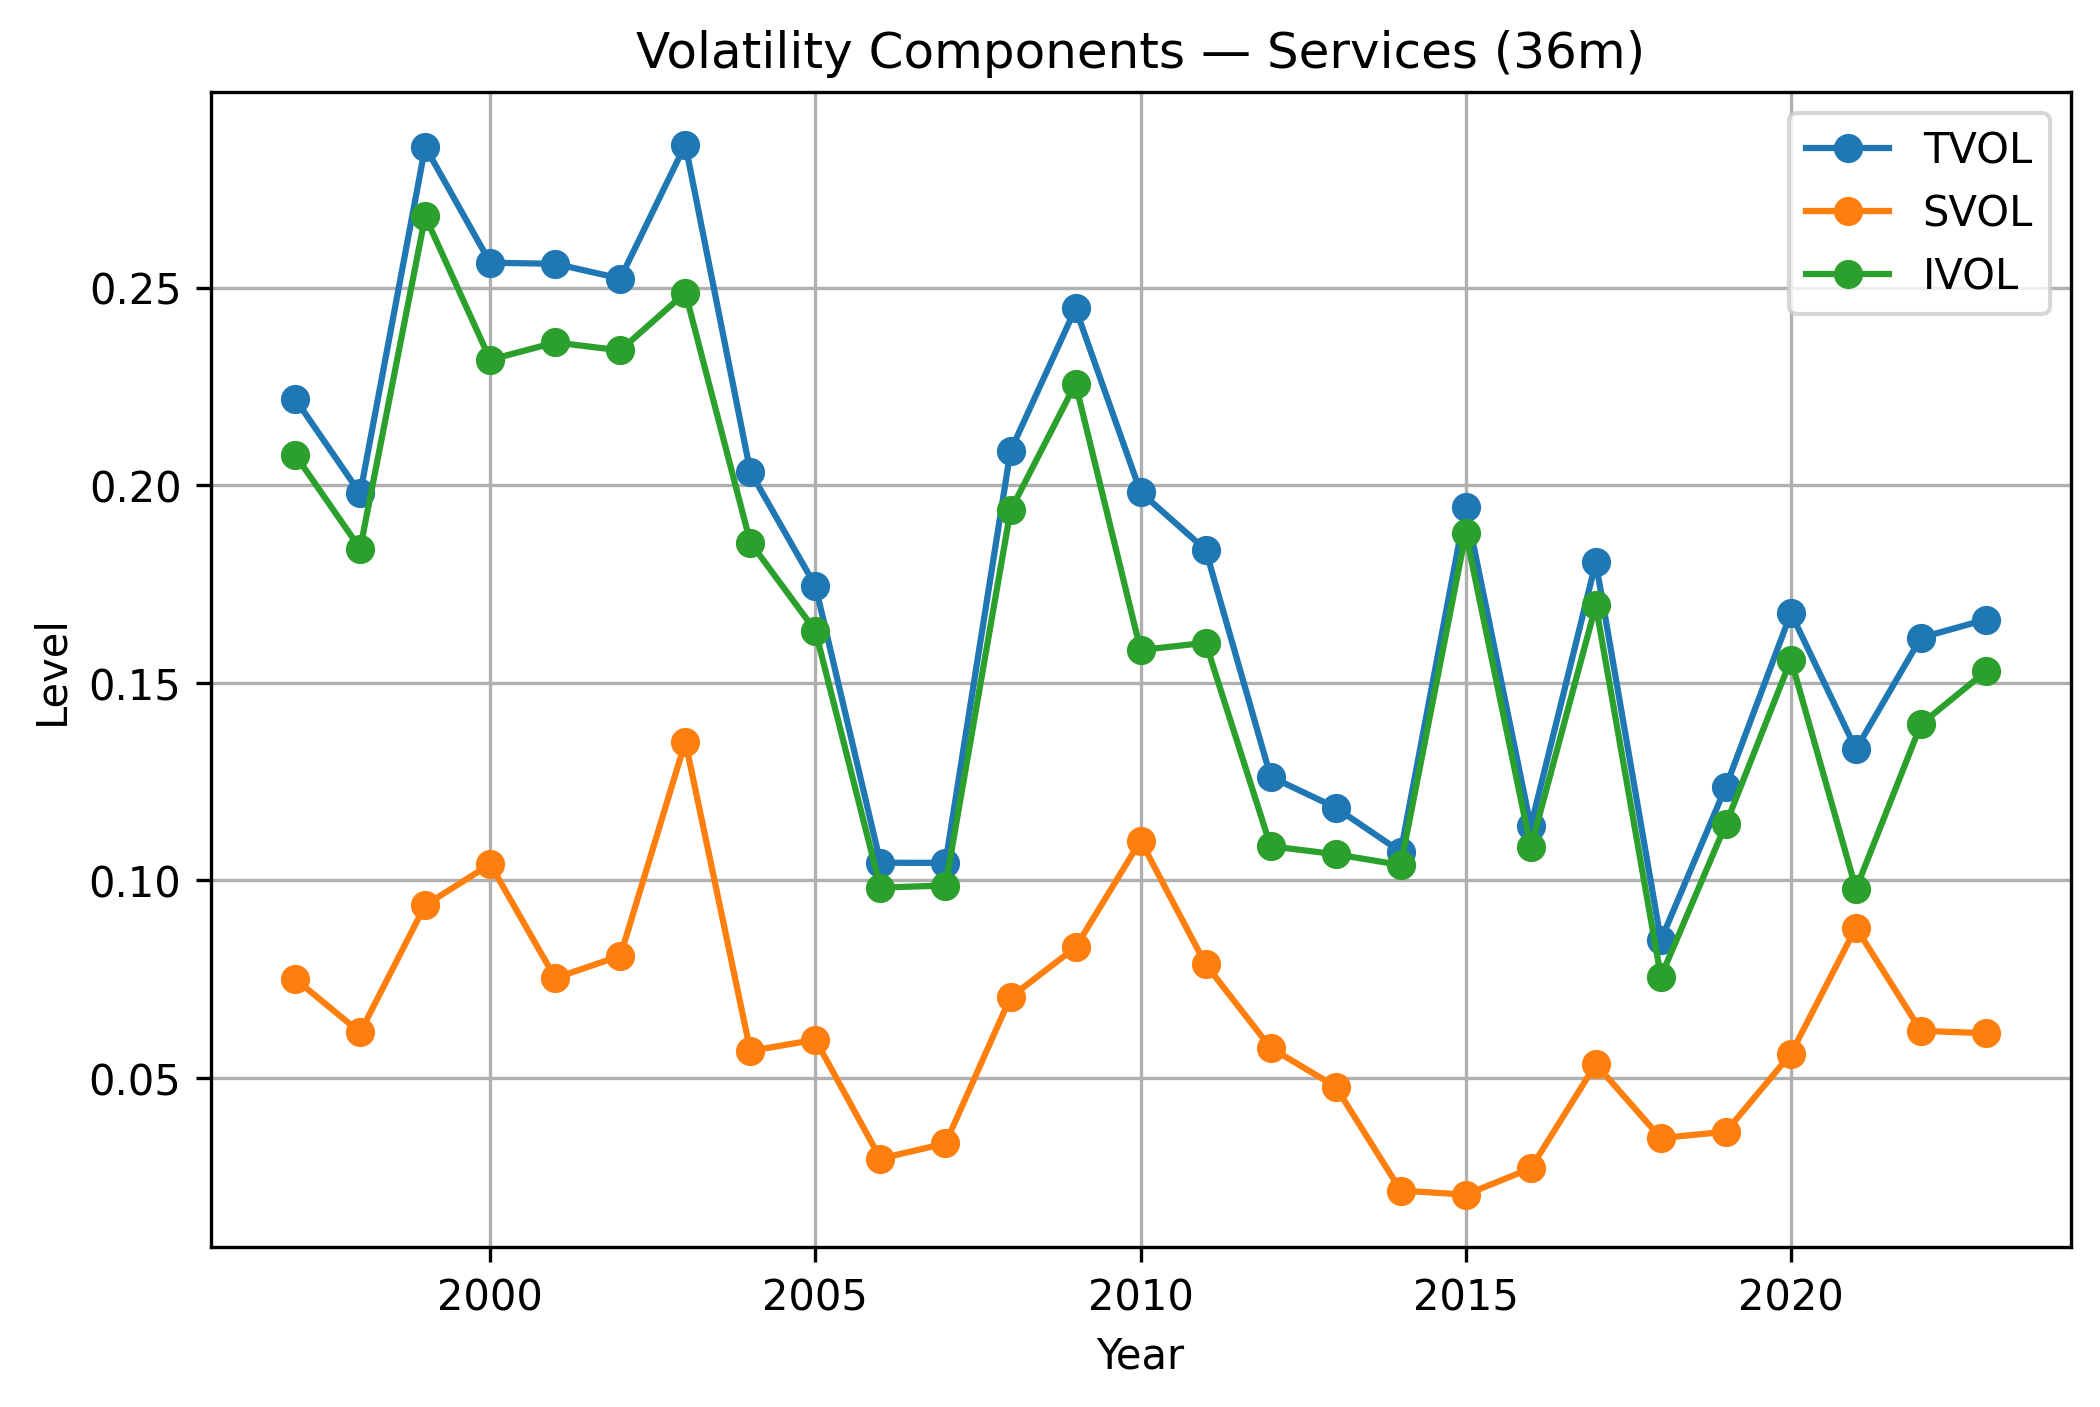

The file beside this chart, header and first rows:
year, tvol_36m, svol_36m, ivol_36m
1996, , , 
1997, 0.2218, 0.07505, 0.2077
1998, 0.1979, 0.06153, 0.1839
1999, 0.2856, 0.09372, 0.268
2000, 0.2563, 0.1041, 0.2317
2001, 0.256, 0.07529, 0.2361
2002, 0.2523, 0.08089, 0.2341
2003, 0.2861, 0.1351, 0.2487
2004, 0.2034, 0.05685, 0.1855
2005, 0.1745, 0.05968, 0.1631
2006, 0.1045, 0.02961, 0.09817
2007, 0.1044, 0.03344, 0.0987
2008, 0.2087, 0.07044, 0.1936
2009, 0.2447, 0.08304, 0.2257
2010, 0.1982, 0.1101, 0.1583
2011, 0.1837, 0.07877, 0.1601
2012, 0.1262, 0.05762, 0.1086
2013, 0.1184, 0.0478, 0.1066
2014, 0.1072, 0.02153, 0.1039
2015, 0.1944, 0.02048, 0.1879
2016, 0.1137, 0.02714, 0.1083
2017, 0.1805, 0.0535, 0.1696
2018, 0.08488, 0.0348, 0.07563
2019, 0.1237, 0.03642, 0.1142
2020, 0.1676, 0.05612, 0.1559
2021, 0.1332, 0.08804, 0.09781
2022, 0.1614, 0.06193, 0.1395
2023, 0.166, 0.06133, 0.1529
